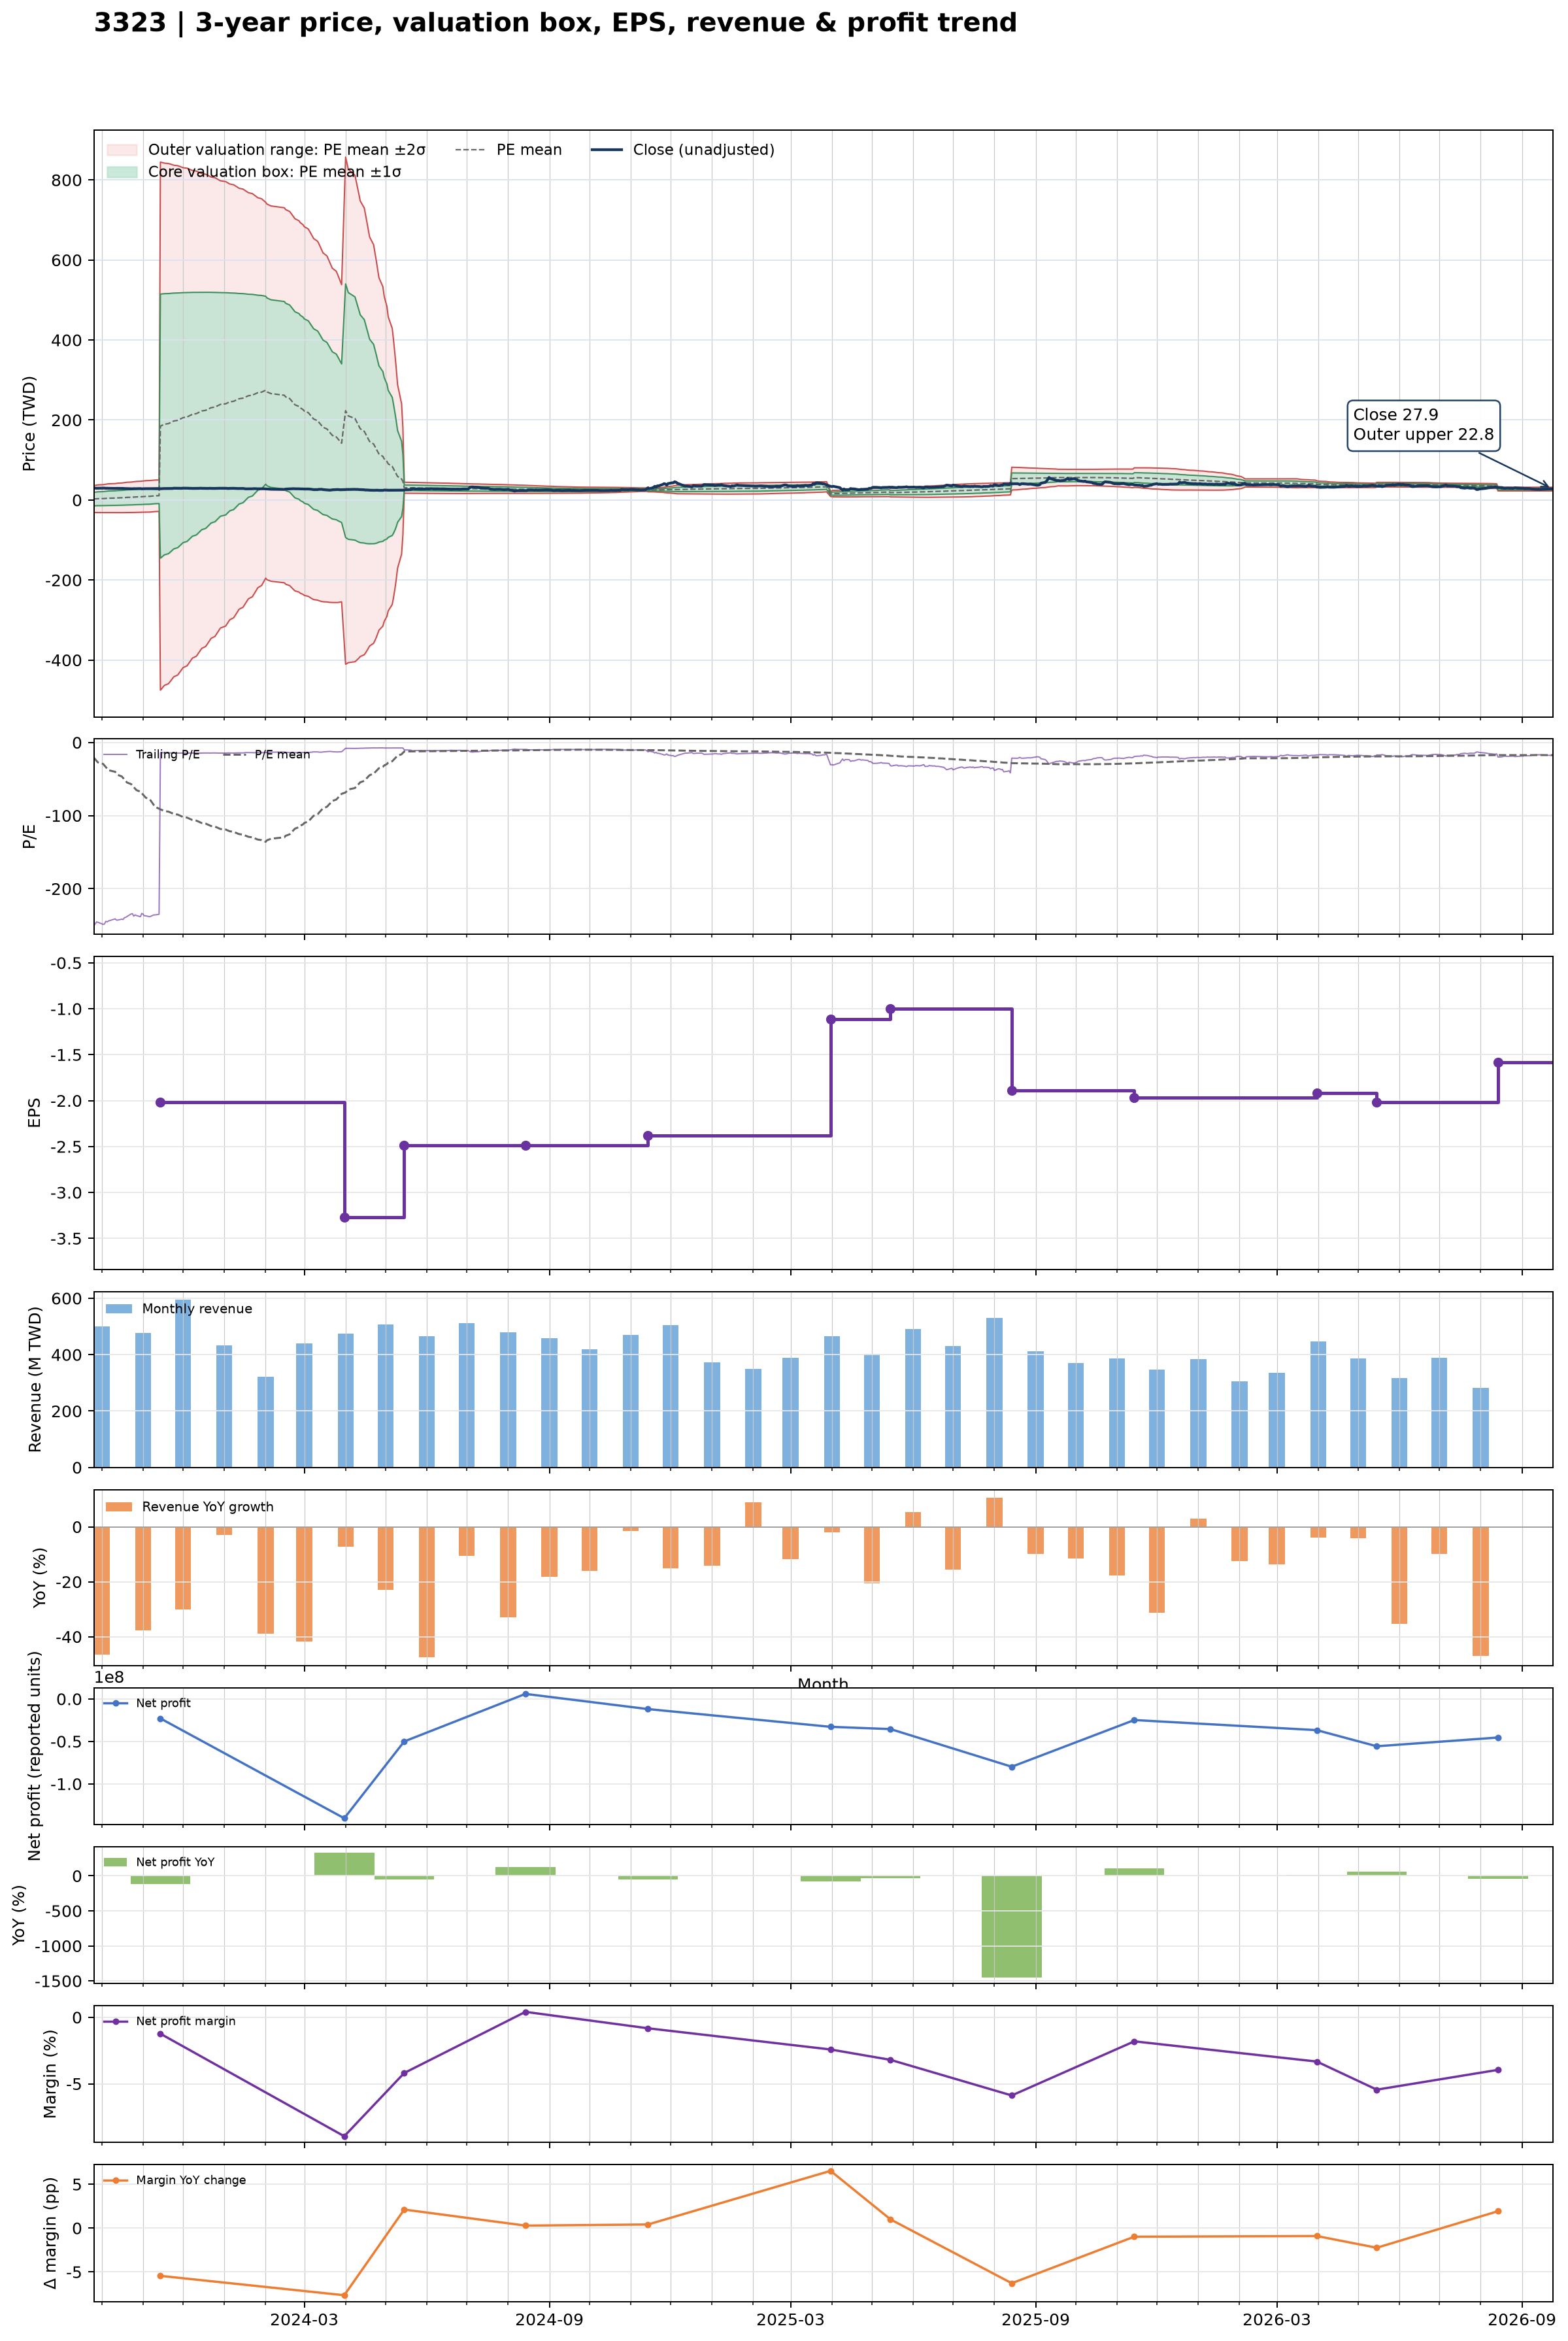

Values plotted in this chart, from the file beside it:
date, close, available_date, period_end, ttm_eps, pe, pe_mean, pe_std, price_m2, price_m1, price_mean, price_p1, price_p2, forward_eps, forward_pe, forward_pe_mean, forward_pe_std, forward_price_m2, forward_price_m1, forward_price_mean, forward_price_p1, forward_price_p2
2023-09-25, 30.05, 2023-08-14, 2023-06-30, -0.12, -250.4, -20.7, 139.8, 36.03, 19.26, 2.484, -14.29, -31.07, , , , , , , , , 
2023-09-26, 29.8, 2023-08-14, 2023-06-30, -0.12, -248.3, -22.87, 141.3, 36.65, 19.7, 2.745, -14.21, -31.17, , , , , , , , , 
2023-09-27, 29.45, 2023-08-14, 2023-06-30, -0.12, -245.4, -25.02, 142.7, 37.25, 20.13, 3.002, -14.12, -31.25, , , , , , , , , 
2023-09-28, 29.5, 2023-08-14, 2023-06-30, -0.12, -245.8, -27.17, 144.1, 37.84, 20.55, 3.261, -14.03, -31.32, , , , , , , , , 
2023-10-02, 29.85, 2023-08-14, 2023-06-30, -0.12, -248.8, -29.35, 145.4, 38.43, 20.97, 3.522, -13.93, -31.38, , , , , , , , , 
2023-10-03, 29.8, 2023-08-14, 2023-06-30, -0.12, -248.3, -31.52, 146.8, 39, 21.39, 3.783, -13.83, -31.44, , , , , , , , , 
2023-10-04, 29.35, 2023-08-14, 2023-06-30, -0.12, -244.6, -33.67, 148, 39.55, 21.8, 4.04, -13.72, -31.47, , , , , , , , , 
2023-10-05, 29.45, 2023-08-14, 2023-06-30, -0.12, -245.4, -35.82, 149.2, 40.1, 22.2, 4.298, -13.6, -31.5, , , , , , , , , 
2023-10-06, 29.3, 2023-08-14, 2023-06-30, -0.12, -244.2, -37.96, 150.3, 40.63, 22.59, 4.555, -13.48, -31.52, , , , , , , , , 
2023-10-11, 28.95, 2023-08-14, 2023-06-30, -0.12, -241.2, -40.08, 151.4, 41.14, 22.97, 4.81, -13.35, -31.52, , , , , , , , , 
2023-10-12, 29.15, 2023-08-14, 2023-06-30, -0.12, -242.9, -42.21, 152.4, 41.64, 23.35, 5.066, -13.22, -31.51, , , , , , , , , 
2023-10-13, 29.15, 2023-08-14, 2023-06-30, -0.12, -242.9, -44.34, 153.4, 42.14, 23.73, 5.321, -13.09, -31.5, , , , , , , , , 
2023-10-16, 29, 2023-08-14, 2023-06-30, -0.12, -241.7, -46.46, 154.4, 42.63, 24.1, 5.576, -12.95, -31.47, , , , , , , , , 
2023-10-17, 29.05, 2023-08-14, 2023-06-30, -0.12, -242.1, -48.58, 155.3, 43.1, 24.47, 5.83, -12.81, -31.44, , , , , , , , , 
2023-10-18, 28.75, 2023-08-14, 2023-06-30, -0.12, -239.6, -50.68, 156.2, 43.56, 24.82, 6.082, -12.66, -31.4, , , , , , , , , 
2023-10-19, 28.7, 2023-08-14, 2023-06-30, -0.12, -239.2, -52.78, 157, 44.02, 25.17, 6.333, -12.51, -31.35, , , , , , , , , 
2023-10-20, 28.55, 2023-08-14, 2023-06-30, -0.12, -237.9, -54.86, 157.8, 44.45, 25.52, 6.583, -12.35, -31.29, , , , , , , , , 
2023-10-23, 28.15, 2023-08-14, 2023-06-30, -0.12, -234.6, -56.92, 158.5, 44.88, 25.85, 6.83, -12.19, -31.22, , , , , , , , , 
2023-10-24, 28.1, 2023-08-14, 2023-06-30, -0.12, -234.2, -58.97, 159.2, 45.29, 26.18, 7.077, -12.03, -31.13, , , , , , , , , 
2023-10-25, 28.5, 2023-08-14, 2023-06-30, -0.12, -237.5, -61.06, 159.9, 45.7, 26.52, 7.327, -11.86, -31.05, , , , , , , , , 
2023-10-26, 28.3, 2023-08-14, 2023-06-30, -0.12, -235.8, -63.12, 160.6, 46.11, 26.84, 7.575, -11.69, -30.96, , , , , , , , , 
2023-10-27, 28.4, 2023-08-14, 2023-06-30, -0.12, -236.7, -65.2, 161.2, 46.51, 27.16, 7.824, -11.52, -30.86, , , , , , , , , 
2023-10-30, 28.6, 2023-08-14, 2023-06-30, -0.12, -238.3, -67.29, 161.8, 46.9, 27.49, 8.074, -11.34, -30.75, , , , , , , , , 
2023-10-31, 28.05, 2023-08-14, 2023-06-30, -0.12, -233.8, -69.34, 162.3, 47.28, 27.8, 8.32, -11.16, -30.64, , , , , , , , , 
2023-11-01, 28.2, 2023-08-14, 2023-06-30, -0.12, -235, -71.39, 162.9, 47.65, 28.11, 8.567, -10.98, -30.52, , , , , , , , , 
2023-11-02, 28.45, 2023-08-14, 2023-06-30, -0.12, -237.1, -73.47, 163.4, 48.02, 28.42, 8.816, -10.79, -30.39, , , , , , , , , 
2023-11-03, 28.45, 2023-08-14, 2023-06-30, -0.12, -237.1, -75.54, 163.9, 48.39, 28.73, 9.065, -10.6, -30.26, , , , , , , , , 
2023-11-06, 28.6, 2023-08-14, 2023-06-30, -0.12, -238.3, -77.62, 164.3, 48.75, 29.03, 9.315, -10.4, -30.12, , , , , , , , , 
2023-11-07, 28.5, 2023-08-14, 2023-06-30, -0.12, -237.5, -80.24, 164.4, 49.07, 29.35, 9.628, -10.09, -29.82, , , , , , , , , 
2023-11-08, 28.4, 2023-08-14, 2023-06-30, -0.12, -236.7, -82.84, 164.3, 49.38, 29.66, 9.941, -9.779, -29.5, , , , , , , , , 
2023-11-09, 28.3, 2023-08-14, 2023-06-30, -0.12, -235.8, -85.45, 164.3, 49.68, 29.97, 10.25, -9.457, -29.17, , , , , , , , , 
2023-11-10, 28.3, 2023-08-14, 2023-06-30, -0.12, -235.8, -88.07, 164.1, 49.96, 30.26, 10.57, -9.128, -28.82, , , , , , , , , 
2023-11-13, 28.2, 2023-08-14, 2023-06-30, -0.12, -235, -90.67, 164, 50.23, 30.56, 10.88, -8.794, -28.47, , , , , , , , , 
2023-11-14, 28.25, 2023-11-14, 2023-09-30, -2.02, -13.99, -91.45, 163.4, 844.7, 514.7, 184.7, -145.3, -475.3, , , , , , , , , 
2023-11-15, 28.35, 2023-11-14, 2023-09-30, -2.02, -14.03, -92.22, 162.8, 843.9, 515.1, 186.3, -142.5, -471.3, , , , , , , , , 
2023-11-16, 28.65, 2023-11-14, 2023-09-30, -2.02, -14.18, -93.01, 162.2, 843, 515.4, 187.9, -139.7, -467.3, , , , , , , , , 
2023-11-17, 28.75, 2023-11-14, 2023-09-30, -2.02, -14.23, -93.78, 161.6, 842.1, 515.8, 189.4, -136.9, -463.2, , , , , , , , , 
2023-11-20, 28.75, 2023-11-14, 2023-09-30, -2.02, -14.23, -94.56, 160.9, 841.2, 516.1, 191, -134.1, -459.2, , , , , , , , , 
2023-11-21, 28.85, 2023-11-14, 2023-09-30, -2.02, -14.28, -95.33, 160.3, 840.3, 516.4, 192.6, -131.3, -455.1, , , , , , , , , 
2023-11-22, 28.85, 2023-11-14, 2023-09-30, -2.02, -14.28, -96.14, 159.7, 839.2, 516.7, 194.2, -128.3, -450.8, , , , , , , , , 
2023-11-23, 28.9, 2023-11-14, 2023-09-30, -2.02, -14.31, -96.97, 159, 838.1, 517, 195.9, -125.3, -446.4, , , , , , , , , 
2023-11-24, 29.5, 2023-11-14, 2023-09-30, -2.02, -14.6, -97.81, 158.3, 837, 517.3, 197.6, -122.1, -441.8, , , , , , , , , 
2023-11-27, 29.35, 2023-11-14, 2023-09-30, -2.02, -14.53, -98.63, 157.6, 835.8, 517.5, 199.2, -119, -437.3, , , , , , , , , 
2023-11-28, 29.25, 2023-11-14, 2023-09-30, -2.02, -14.48, -99.46, 156.9, 834.6, 517.7, 200.9, -115.9, -432.8, , , , , , , , , 
2023-11-29, 29.25, 2023-11-14, 2023-09-30, -2.02, -14.48, -100.3, 156.1, 833.4, 518, 202.6, -112.8, -428.2, , , , , , , , , 
2023-11-30, 29.25, 2023-11-14, 2023-09-30, -2.02, -14.48, -101.1, 155.4, 832.1, 518.2, 204.2, -109.7, -423.6, , , , , , , , , 
2023-12-01, 29.65, 2023-11-14, 2023-09-30, -2.02, -14.68, -101.9, 154.7, 830.8, 518.4, 205.9, -106.5, -419, , , , , , , , , 
2023-12-04, 29.6, 2023-11-14, 2023-09-30, -2.02, -14.65, -102.8, 153.9, 829.5, 518.5, 207.6, -103.4, -414.3, , , , , , , , , 
2023-12-05, 29.5, 2023-11-14, 2023-09-30, -2.02, -14.6, -103.6, 153.2, 828.1, 518.7, 209.2, -100.2, -409.6, , , , , , , , , 
2023-12-06, 29.25, 2023-11-14, 2023-09-30, -2.02, -14.48, -104.4, 152.4, 826.7, 518.8, 210.9, -96.99, -404.9, , , , , , , , , 
2023-12-07, 29.25, 2023-11-14, 2023-09-30, -2.02, -14.48, -105.2, 151.6, 825.3, 518.9, 212.6, -93.73, -400.1, , , , , , , , , 
2023-12-08, 29.05, 2023-11-14, 2023-09-30, -2.02, -14.38, -106.1, 150.9, 823.8, 519, 214.3, -90.46, -395.2, , , , , , , , , 
2023-12-11, 29.15, 2023-11-14, 2023-09-30, -2.02, -14.43, -106.9, 150.1, 822.3, 519.1, 216, -87.18, -390.3, , , , , , , , , 
2023-12-12, 29.15, 2023-11-14, 2023-09-30, -2.02, -14.43, -107.7, 149.3, 820.7, 519.2, 217.6, -83.9, -385.4, , , , , , , , , 
2023-12-13, 29.25, 2023-11-14, 2023-09-30, -2.02, -14.48, -108.6, 148.5, 819.2, 519.2, 219.3, -80.64, -380.6, , , , , , , , , 
2023-12-14, 29.55, 2023-11-14, 2023-09-30, -2.02, -14.63, -109.4, 147.7, 817.6, 519.3, 220.9, -77.37, -375.7, , , , , , , , , 
2023-12-15, 29.3, 2023-11-14, 2023-09-30, -2.02, -14.5, -110.2, 146.9, 816, 519.3, 222.6, -74.12, -370.8, , , , , , , , , 
2023-12-18, 29.05, 2023-11-14, 2023-09-30, -2.02, -14.38, -111, 146.1, 814.4, 519.3, 224.2, -70.88, -366, , , , , , , , , 
2023-12-19, 28.8, 2023-11-14, 2023-09-30, -2.02, -14.26, -111.8, 145.3, 812.7, 519.3, 225.8, -67.62, -361.1, , , , , , , , , 
2023-12-20, 29.05, 2023-11-14, 2023-09-30, -2.02, -14.38, -112.6, 144.5, 811.1, 519.3, 227.5, -64.32, -356.1, , , , , , , , , 
... 669 more rows
